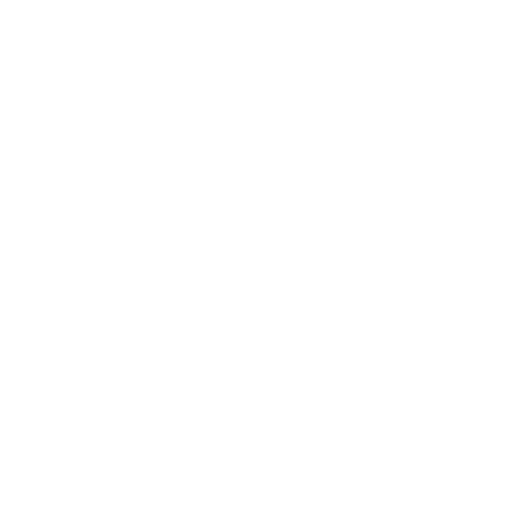
t = 0.00 s
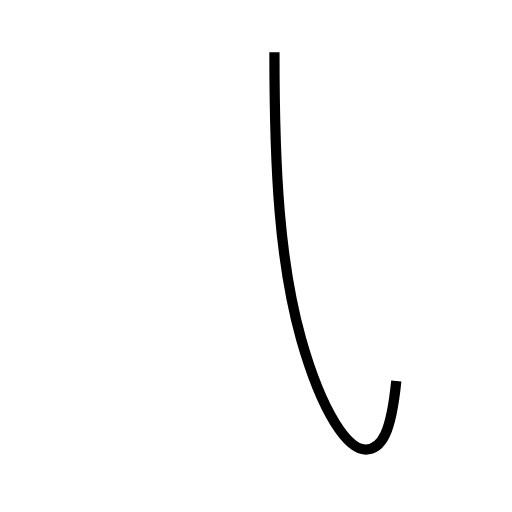
t = 1.47 s
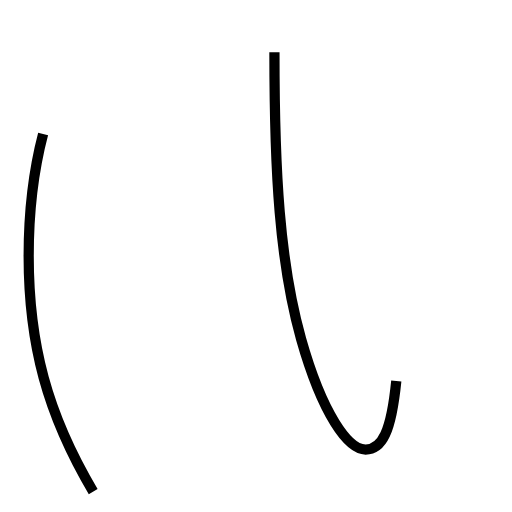
t = 2.56 s
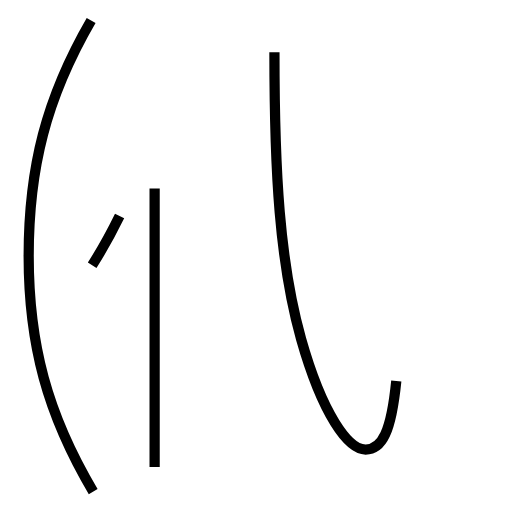
t = 3.90 s
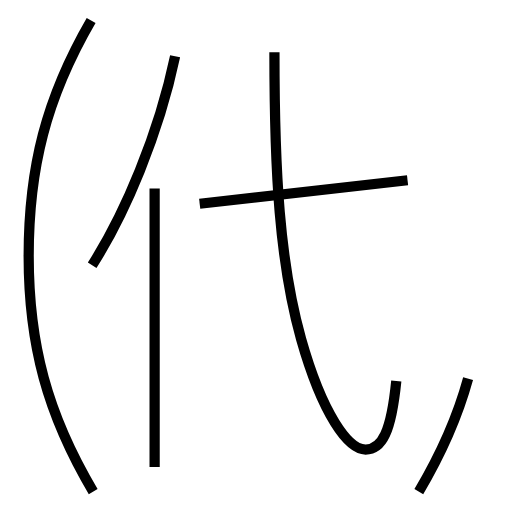
t = 5.37 s
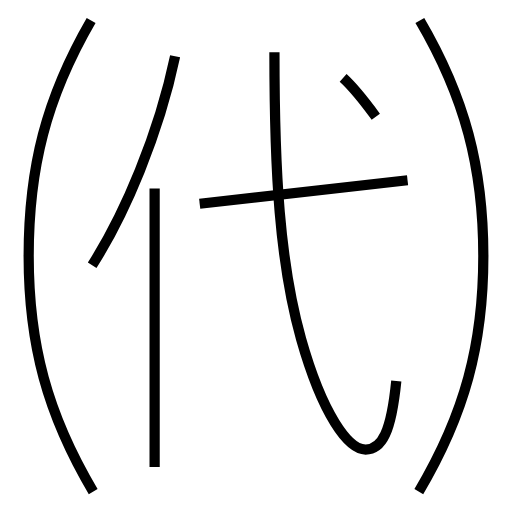
t = 6.61 s

The animated SVG that drew these frames (rendered in a browser with its animation timeline set to each time). Animation: 7 SMIL elements (animate=7); one cycle of 6.61 s.

<?xml version='1.0' encoding='utf-8'?>
<svg viewBox="0.0 -6.0 50.0 50.0" version="1.1" xmlns="http://www.w3.org/2000/svg"><rect x="-1000" y="-1000" width="2000" height="2000" stroke="white" fill="white" /><g style="fill:none;stroke:#000000;stroke-width:1"><path d="M 38.7 -6.8 C 38.2 -1.8 37.3 -0.1 35.7 -0.1 C 34.0 -0.1 31.5 -3.5 29.4 -10.9 C 27.3 -18.4 26.8 -27.2 26.8 -38.9 " transform="translate(0.0 38.0)" stroke-dasharray="49.10613376575657" stroke-dashoffset="49.10613376575657"><animate attributeName="stroke-dashoffset" from="49.10613376575657" to="0" dur="1.473184012972697s" begin="0s; anim_end.end" fill="freeze" id="anim0" /></path><path d="M 9.1 4.0 C 4.6 -3.6 2.8 -10.4 2.8 -19.0 C 2.8 -27.6 4.5 -34.4 8.9 -42.0 " transform="translate(0.0 38.0)" stroke-dasharray="48.27466542197335" stroke-dashoffset="48.27466542197335"><animate attributeName="stroke-dashoffset" from="48.27466542197335" to="0" dur="1.4482399626592006s" begin="anim0.end" fill="freeze" id="anim1" /></path><path d="M 15.1 1.6 L 15.1 -25.6 " transform="translate(0.0 38.0)" stroke-dasharray="27.200000000000003" stroke-dashoffset="27.200000000000003"><animate attributeName="stroke-dashoffset" from="27.200000000000003" to="0" dur="0.8160000000000001s" begin="anim1.end" fill="freeze" id="anim2" /></path><path d="M 9.0 -18.1 C 12.2 -23.1 15.5 -30.9 17.1 -38.5 " transform="translate(0.0 38.0)" stroke-dasharray="22.05503723391053" stroke-dashoffset="22.05503723391053"><animate attributeName="stroke-dashoffset" from="22.05503723391053" to="0" dur="0.6616511170173158s" begin="anim2.end" fill="freeze" id="anim3" /></path><path d="M 19.5 -24.1 L 39.8 -26.4 " transform="translate(0.0 38.0)" stroke-dasharray="20.42988007796423" stroke-dashoffset="20.42988007796423"><animate attributeName="stroke-dashoffset" from="20.42988007796423" to="0" dur="0.612896402338927s" begin="anim3.end" fill="freeze" id="anim4" /></path><path d="M 40.9 4.0 C 45.4 -3.6 47.2 -10.4 47.2 -19.0 C 47.2 -27.6 45.4 -34.5 41.0 -42.0 " transform="translate(0.0 38.0)" stroke-dasharray="48.30439953283786" stroke-dashoffset="48.30439953283786"><animate attributeName="stroke-dashoffset" from="48.30439953283786" to="0" dur="1.449131985985136s" begin="anim4.end" fill="freeze" id="anim5" /></path><path d="M 36.7 -32.6 C 35.6 -34.1 34.6 -35.4 33.5 -36.4" transform="translate(0.0 38.0)" stroke-dasharray="4.976159913596499" stroke-dashoffset="4.976159913596499"><animate attributeName="stroke-dashoffset" from="4.976159913596499" to="0" dur="0.14928479740789496s" begin="anim5.end" fill="freeze" id="anim_end" /></path></g></svg>
